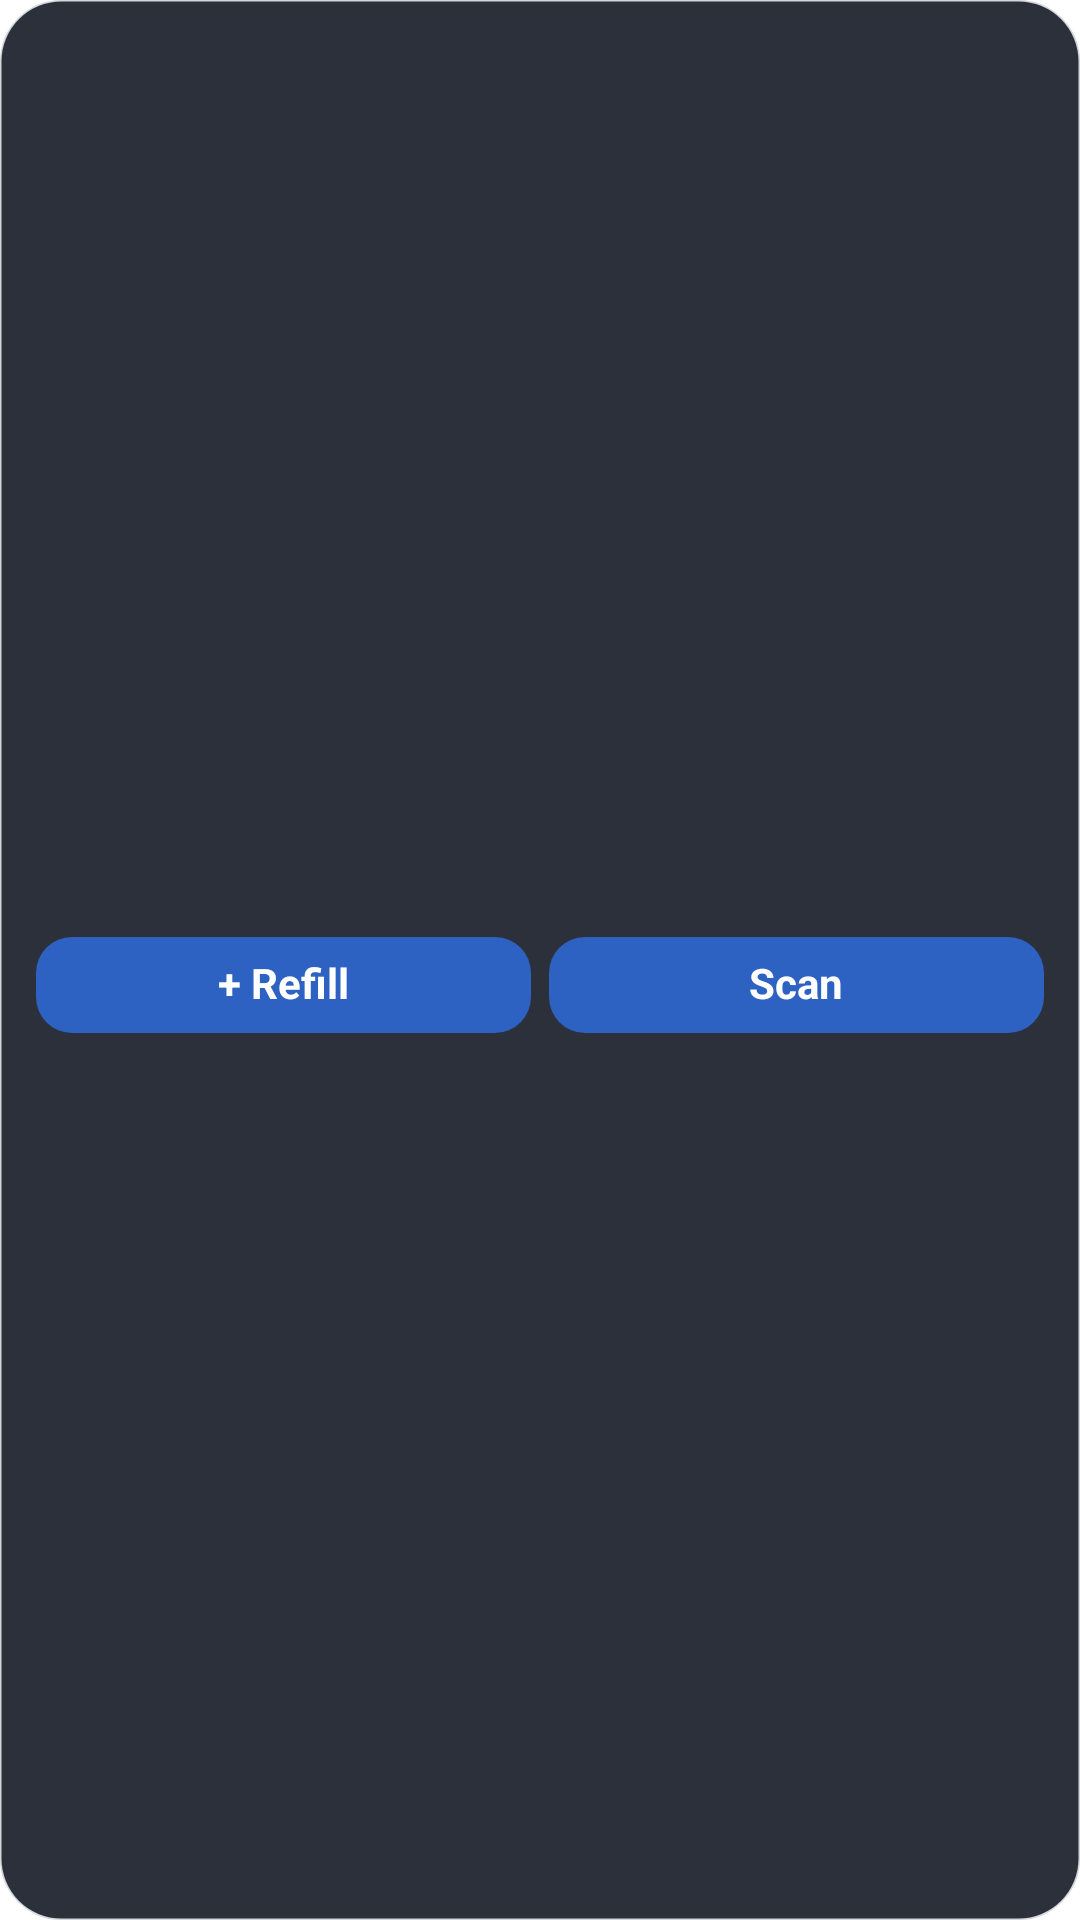

Here is an Android app screen rendered from its layout file. Give the layout XML and the strings, colors and styles it references.
<!-- AndroidManifest.xml: fallback theme Theme.MaterialComponents.DayNight.NoActionBar -->
<!-- res/layout/widget_quick_add.xml -->
<?xml version="1.0" encoding="utf-8"?>
<LinearLayout xmlns:android="http://schemas.android.com/apk/res/android" android:id="@+id/root" android:layout_width="match_parent" android:layout_height="match_parent" android:orientation="vertical" android:gravity="center_vertical" android:paddingStart="12dp" android:paddingEnd="12dp" android:paddingTop="8dp" android:paddingBottom="8dp" android:background="@drawable/widget_bg">
        <TextView android:includeFontPadding="false" android:id="@+id/cap" android:layout_width="wrap_content" android:layout_height="wrap_content" android:textSize="11sp" android:textColor="#AFC0D8" android:letterSpacing="0.08" android:maxLines="1" android:ellipsize="end" />
        <LinearLayout android:layout_width="match_parent" android:layout_height="wrap_content" android:layout_marginTop="4dp" android:orientation="horizontal">
            <TextView android:includeFontPadding="false" android:id="@+id/add" android:layout_width="0dp" android:layout_weight="1" android:layout_height="32dp" android:gravity="center" android:text="+ Refill" android:textColor="#FFFFFF" android:textStyle="bold" android:background="@drawable/widget_button" />
            <TextView android:includeFontPadding="false" android:id="@+id/scan" android:layout_width="0dp" android:layout_weight="1" android:layout_height="32dp" android:layout_marginStart="6dp" android:gravity="center" android:text="Scan" android:textColor="#FFFFFF" android:textStyle="bold" android:background="@drawable/widget_button" />
        </LinearLayout>
</LinearLayout>
<!-- resources referenced by this layout -->
<resources>
  <!-- drawable widget_bg (drawable) -->
  <?xml version="1.0" encoding="utf-8"?>
  <shape xmlns:android="http://schemas.android.com/apk/res/android" android:shape="rectangle">
      <solid android:color="#EE1C222D" />
      <corners android:radius="20dp" />
      <stroke android:width="1dp" android:color="#332C3442" />
  </shape>
  <!-- drawable widget_button (drawable) -->
  <?xml version="1.0" encoding="utf-8"?>
  <shape xmlns:android="http://schemas.android.com/apk/res/android" android:shape="rectangle">
      <solid android:color="#2E62C2" />
      <corners android:radius="12dp" />
  </shape>
</resources>
